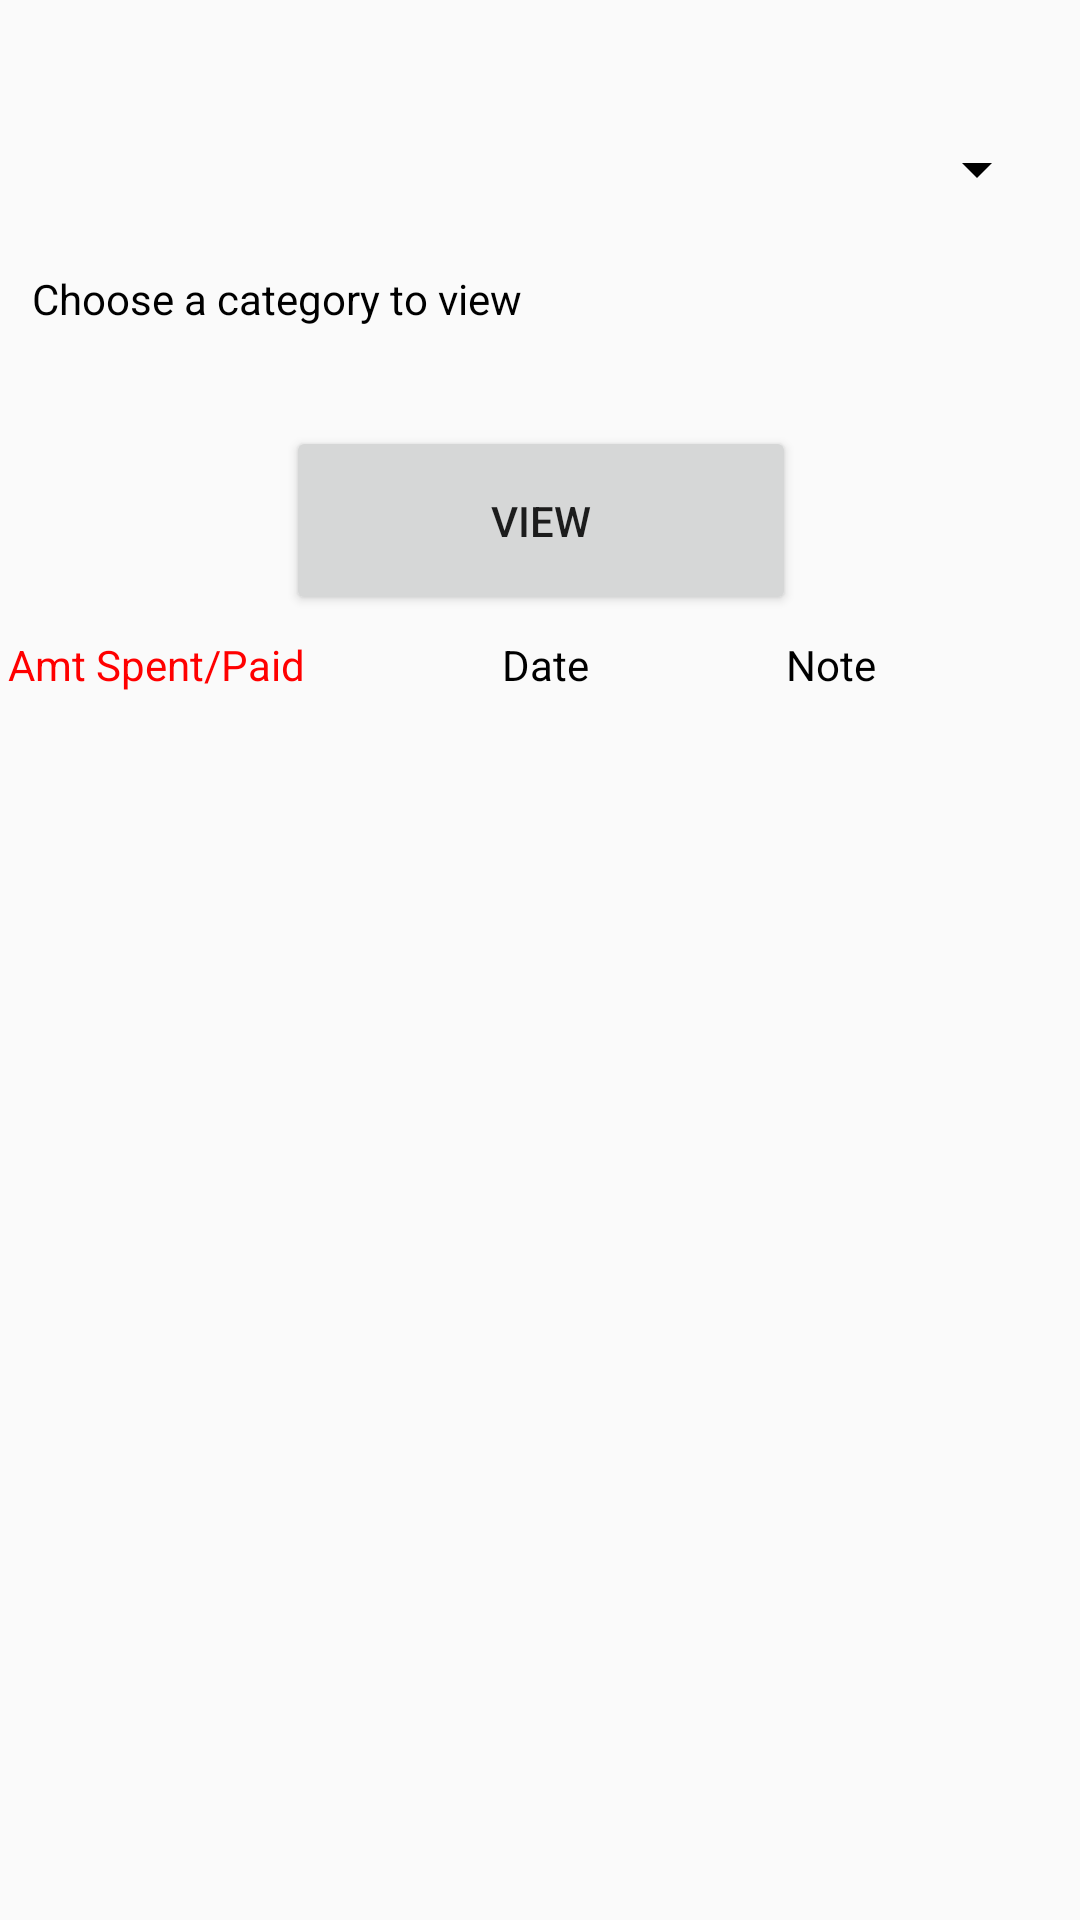

Layout XML and referenced resources for this Android screen:
<!-- AndroidManifest.xml: application theme AppTheme -->
<!-- res/layout/content_expenses.xml -->
<?xml version="1.0" encoding="utf-8"?>
<android.support.constraint.ConstraintLayout xmlns:android="http://schemas.android.com/apk/res/android"
    xmlns:app="http://schemas.android.com/apk/res-auto"
    xmlns:tools="http://schemas.android.com/tools"
    android:layout_width="match_parent"
    android:layout_height="match_parent"
    app:layout_behavior="@string/appbar_scrolling_view_behavior"
    tools:context="com.oakley8sam.thriftez.expensesActivity"
    tools:showIn="@layout/activity_expenses">



    <LinearLayout
        android:layout_width="355dp"
        android:layout_height="447dp"
        android:layout_marginBottom="8dp"
        android:layout_marginLeft="8dp"
        android:layout_marginRight="8dp"
        android:layout_marginTop="8dp"
        android:orientation="vertical"
        app:layout_constraintBottom_toBottomOf="parent"
        app:layout_constraintHorizontal_bias="0.5"
        app:layout_constraintLeft_toLeftOf="parent"
        app:layout_constraintRight_toRightOf="parent"
        app:layout_constraintTop_toTopOf="parent"
        app:layout_constraintVertical_bias="0.0">

        <Space
            android:id="@+id/space1"
            android:layout_width="match_parent"
            android:layout_height="30dp"
            app:layout_constraintLeft_toLeftOf="@+id/textView3"
            app:layout_constraintRight_toRightOf="@+id/textView3"
            app:layout_constraintTop_toBottomOf="@+id/textView3"
            tools:layout_constraintLeft_creator="1"
            tools:layout_constraintRight_creator="1"
            tools:layout_constraintTop_creator="1" />

        <Spinner
            android:id="@+id/toViewSpinner"
            android:layout_width="match_parent"
            android:layout_height="37dp"
            android:layout_marginEnd="8dp"
            android:layout_marginStart="8dp"
            android:theme="@style/ThemeSpinner"
            app:layout_constraintLeft_toLeftOf="parent"
            app:layout_constraintRight_toRightOf="parent"
            app:layout_constraintTop_toTopOf="parent"
            tools:layout_constraintLeft_creator="1"
            tools:layout_constraintRight_creator="1"
            tools:layout_constraintTop_creator="1" />

        <Space
            android:id="@+id/space2"
            android:layout_width="match_parent"
            android:layout_height="15dp"
            app:layout_constraintLeft_toLeftOf="@+id/textView3"
            app:layout_constraintRight_toRightOf="@+id/textView3"
            app:layout_constraintTop_toBottomOf="@+id/textView3"
            tools:layout_constraintLeft_creator="1"
            tools:layout_constraintRight_creator="1"
            tools:layout_constraintTop_creator="1" />

        <TextView
            android:id="@+id/textView3"
            android:layout_width="match_parent"
            android:layout_height="wrap_content"
            android:layout_marginEnd="8dp"
            android:layout_marginStart="8dp"
            android:text="Choose a category to view"
            android:textColor="@android:color/black"
            app:layout_constraintLeft_toLeftOf="parent"
            app:layout_constraintRight_toRightOf="parent"
            app:layout_constraintTop_toBottomOf="@+id/toDeleteSpinner"
            tools:layout_constraintLeft_creator="1"
            tools:layout_constraintRight_creator="1"
            tools:layout_constraintTop_creator="1" />

        <Space
            android:id="@+id/space3"
            android:layout_width="match_parent"
            android:layout_height="33dp"
            app:layout_constraintLeft_toLeftOf="@+id/textView3"
            app:layout_constraintRight_toRightOf="@+id/textView3"
            app:layout_constraintTop_toBottomOf="@+id/textView3"
            tools:layout_constraintLeft_creator="1"
            tools:layout_constraintRight_creator="1"
            tools:layout_constraintTop_creator="1" />

        <LinearLayout
            android:layout_width="match_parent"
            android:layout_height="70dp"
            android:orientation="horizontal">

            <Space
                android:id="@+id/space4"
                android:layout_width="match_parent"
                android:layout_height="match_parent"
                android:layout_weight="1"
                app:layout_constraintLeft_toLeftOf="@+id/textView3"
                app:layout_constraintRight_toRightOf="@+id/textView3"
                app:layout_constraintTop_toBottomOf="@+id/textView3"
                tools:layout_constraintLeft_creator="1"
                tools:layout_constraintRight_creator="1"
                tools:layout_constraintTop_creator="1" />

            <Button
                android:id="@+id/viewCategoryButton"
                android:layout_width="170dp"
                android:layout_height="63dp"
                android:elevation="0dp"
                android:onClick="viewCategoryExpenses"
                android:text="VIEW"
                android:textAlignment="center"
                app:layout_constraintLeft_toLeftOf="@+id/space"
                app:layout_constraintRight_toRightOf="@+id/space"
                app:layout_constraintTop_toBottomOf="@+id/space"
                tools:layout_constraintLeft_creator="1"
                tools:layout_constraintRight_creator="1"
                tools:layout_constraintTop_creator="1" />

            <Space
                android:id="@+id/space5"
                android:layout_width="match_parent"
                android:layout_height="match_parent"
                android:layout_weight="1"
                app:layout_constraintLeft_toLeftOf="@+id/textView3"
                app:layout_constraintRight_toRightOf="@+id/textView3"
                app:layout_constraintTop_toBottomOf="@+id/textView3"
                tools:layout_constraintLeft_creator="1"
                tools:layout_constraintRight_creator="1"
                tools:layout_constraintTop_creator="1" />

        </LinearLayout>

        <LinearLayout
            android:layout_width="match_parent"
            android:layout_height="440dp"
            android:orientation="horizontal">

            <TableLayout
                android:id="@+id/expenseInfoTable"
                android:layout_width="match_parent"
                android:layout_height="match_parent"
                android:layout_weight="1"
                android:stretchColumns="*">

                <TableRow
                    android:layout_width="match_parent"
                    android:layout_height="165dp">

                    <TextView
                        android:id="@+id/spentHeader"
                        android:layout_width="wrap_content"
                        android:layout_height="wrap_content"
                        android:text="Amt Spent/Paid"
                        android:textColor="#ff0000"
                        android:textSize="14sp" />

                    <TextView
                        android:id="@+id/dateHeader"
                        android:layout_width="wrap_content"
                        android:layout_height="wrap_content"
                        android:text="Date"
                        android:textColor="#000000"
                        android:textSize="14sp" />

                    <TextView
                        android:id="@+id/noteHeader"
                        android:layout_width="wrap_content"
                        android:layout_height="wrap_content"
                        android:text="Note"
                        android:textColor="#000000"
                        android:textSize="14sp" />

                </TableRow>

            </TableLayout>
        </LinearLayout>

    </LinearLayout>

</android.support.constraint.ConstraintLayout>
<!-- res/layout/activity_expenses.xml (included above) -->
<?xml version="1.0" encoding="utf-8"?>
<android.support.design.widget.CoordinatorLayout xmlns:android="http://schemas.android.com/apk/res/android"
    xmlns:app="http://schemas.android.com/apk/res-auto"
    xmlns:tools="http://schemas.android.com/tools"
    android:layout_width="match_parent"
    android:layout_height="match_parent"
    tools:context="com.oakley8sam.thriftez.expensesActivity"
    android:background="#ddf8ff">
    <include layout="@layout/content_expenses" />

</android.support.design.widget.CoordinatorLayout>
<!-- resources referenced by this layout -->
<resources>
  <style name="ThemeSpinner">
          
          <item name="colorAccent">#2a2f30</item>
          
          <item name="colorControlNormal">#000000</item>
      </style>
  <style name="AppTheme" parent="Theme.AppCompat.Light.DarkActionBar">
          
          <item name="colorPrimary">@color/colorPrimary</item>
          <item name="colorPrimaryDark">@color/colorPrimaryDark</item>
          <item name="colorAccent">@color/colorAccent</item>
          <item name="colorControlActivated">#000000</item>
          <item name="colorControlHighlight">#000000</item>
      </style>
  <color name="colorPrimary">#3F51B5</color>
  <color name="colorPrimaryDark">#303F9F</color>
  <color name="colorAccent">#FF4081</color>
</resources>
